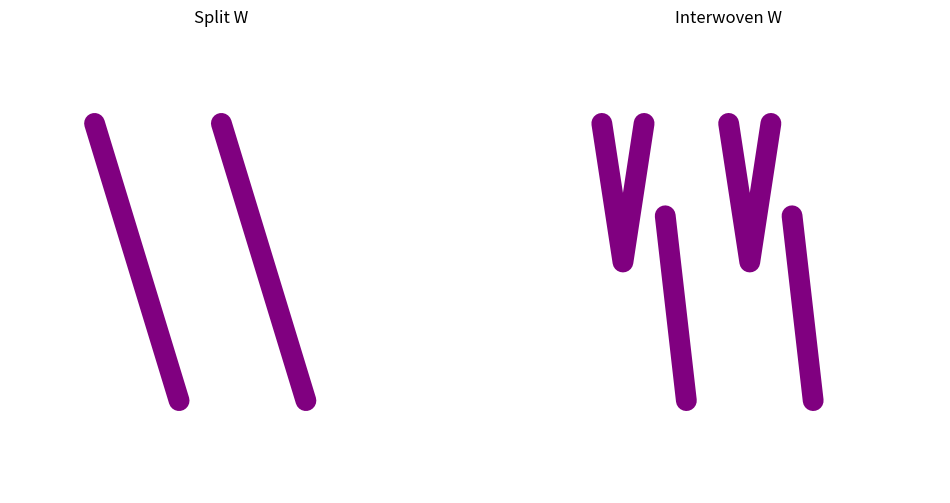

The script that saved this image:
import matplotlib.pyplot as plt
from matplotlib.patches import PathPatch
from matplotlib.path import Path

# Function to draw the split W
def draw_split_w(ax):
    vertices = [
        (0.2, 0.8), (0.3, 0.5), (0.4, 0.2),  # Left leg
        (0.5, 0.8), (0.6, 0.5), (0.7, 0.2),  # Right leg
        (0.8, 0.8)
    ]
    codes = [
        Path.MOVETO, Path.LINETO, Path.LINETO,
        Path.MOVETO, Path.LINETO, Path.LINETO,
        Path.MOVETO
    ]
    path = Path(vertices, codes)
    patch = PathPatch(path, facecolor='none', edgecolor='purple', linewidth=15, capstyle='round', joinstyle='round')
    ax.add_patch(patch)

# Function to draw the interwoven W
def draw_interwoven_w(ax):
    vertices = [
        (0.2, 0.8), (0.25, 0.5), (0.3, 0.8),  # Left leg
        (0.35, 0.6), (0.4, 0.2),  # Left leg cross
        (0.5, 0.8), (0.55, 0.5), (0.6, 0.8),  # Right leg
        (0.65, 0.6), (0.7, 0.2),  # Right leg cross
        (0.8, 0.8)
    ]
    codes = [
        Path.MOVETO, Path.LINETO, Path.LINETO,
        Path.MOVETO, Path.LINETO,
        Path.MOVETO, Path.LINETO, Path.LINETO,
        Path.MOVETO, Path.LINETO,
        Path.MOVETO
    ]
    path = Path(vertices, codes)
    patch = PathPatch(path, facecolor='none', edgecolor='purple', linewidth=15, capstyle='round', joinstyle='round')
    ax.add_patch(patch)

# Create figure and subplots
fig, axes = plt.subplots(1, 2, figsize=(12, 6))

# Draw the split W
draw_split_w(axes[0])
axes[0].set_xlim(0, 1)
axes[0].set_ylim(0, 1)
axes[0].axis('off')
axes[0].set_title('Split W')

# Draw the interwoven W
draw_interwoven_w(axes[1])
axes[1].set_xlim(0, 1)
axes[1].set_ylim(0, 1)
axes[1].axis('off')
axes[1].set_title('Interwoven W')

# Display the plot
plt.savefig('logo-w .png')
